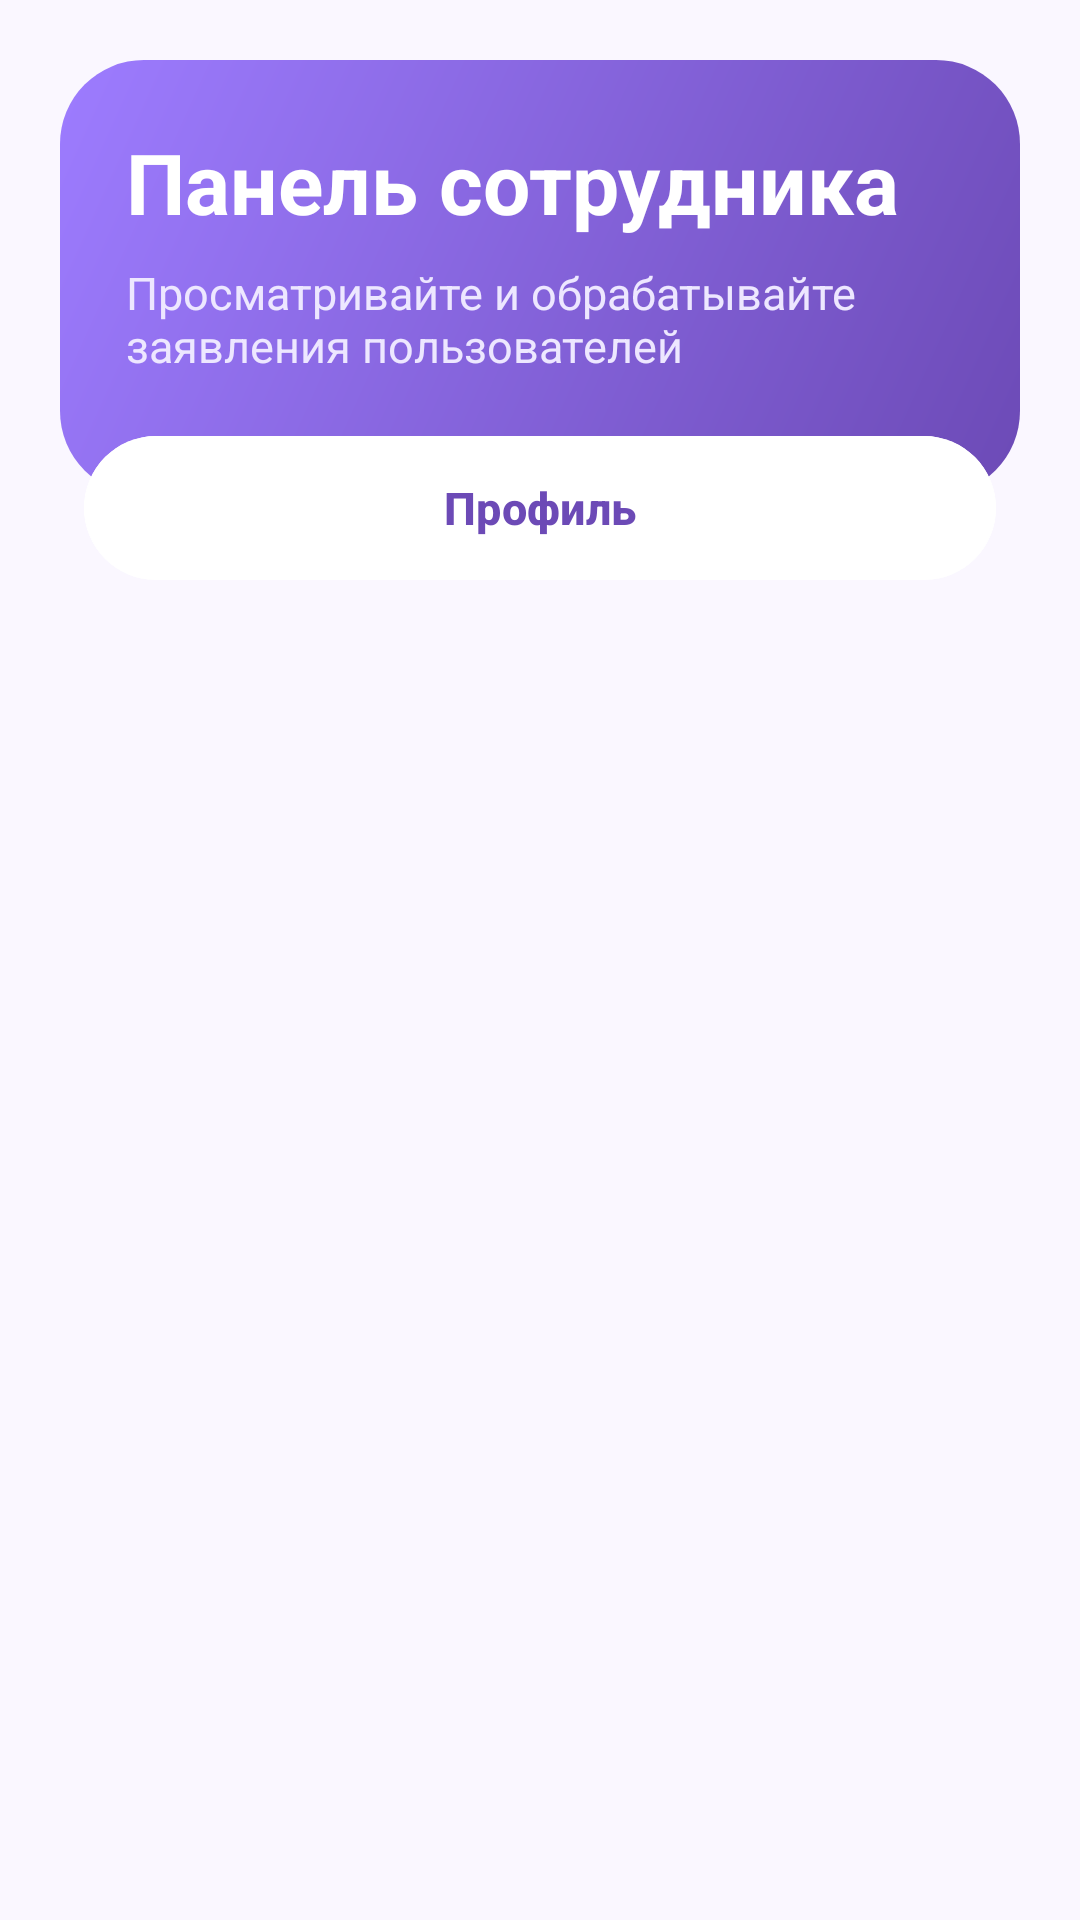

Reconstruct the res/layout file that produces this screen, plus the resources it refers to.
<!-- AndroidManifest.xml: application theme Theme.GovService -->
<!-- res/layout/fragment_employee_applications.xml -->
<?xml version="1.0" encoding="utf-8"?>
<LinearLayout xmlns:android="http://schemas.android.com/apk/res/android"
    android:layout_width="match_parent"
    android:layout_height="match_parent"
    android:background="@drawable/bg_light_screen"
    android:orientation="vertical"
    android:padding="20dp">

    <LinearLayout
        android:layout_width="match_parent"
        android:layout_height="145dp"
        android:background="@drawable/bg_header"
        android:orientation="vertical"
        android:padding="22dp">

        <TextView
            android:layout_width="match_parent"
            android:layout_height="wrap_content"
            android:text="Панель сотрудника"
            android:textColor="#FFFFFF"
            android:textSize="28sp"
            android:textStyle="bold" />

        <TextView
            android:layout_width="match_parent"
            android:layout_height="wrap_content"
            android:layout_marginTop="8dp"
            android:text="Просматривайте и обрабатывайте заявления пользователей"
            android:textColor="#EDE7FF"
            android:textSize="15sp" />

    </LinearLayout>

    <com.google.android.material.button.MaterialButton
        android:id="@+id/profileButton"
        android:layout_width="match_parent"
        android:layout_height="56dp"
        android:layout_marginHorizontal="8dp"
        android:layout_marginTop="-24dp"
        android:backgroundTint="#FFFFFF"
        android:text="Профиль"
        android:textAllCaps="false"
        android:textColor="#6C4AB6"
        android:textSize="15sp"
        android:textStyle="bold" />

    <androidx.recyclerview.widget.RecyclerView
        android:id="@+id/employeeApplicationsRecyclerView"
        android:layout_width="match_parent"
        android:layout_height="0dp"
        android:layout_marginTop="18dp"
        android:layout_weight="1" />

</LinearLayout>
<!-- resources referenced by this layout -->
<resources>
  <!-- drawable bg_header (drawable) -->
  <?xml version="1.0" encoding="utf-8"?>
  <shape xmlns:android="http://schemas.android.com/apk/res/android">
      <gradient
          android:angle="135"
          android:startColor="#6C4AB6"
          android:endColor="#9D7CFF" />
      <corners android:radius="28dp" />
  </shape>
  <!-- drawable bg_light_screen (drawable) -->
  <?xml version="1.0" encoding="utf-8"?>
  <shape xmlns:android="http://schemas.android.com/apk/res/android">
      <solid android:color="#FAF7FF" />
  </shape>
  <style name="Theme.GovService" parent="Base.Theme.GovService" />
  <style name="Base.Theme.GovService" parent="Theme.Material3.DayNight.NoActionBar">
          
          
      </style>
</resources>
